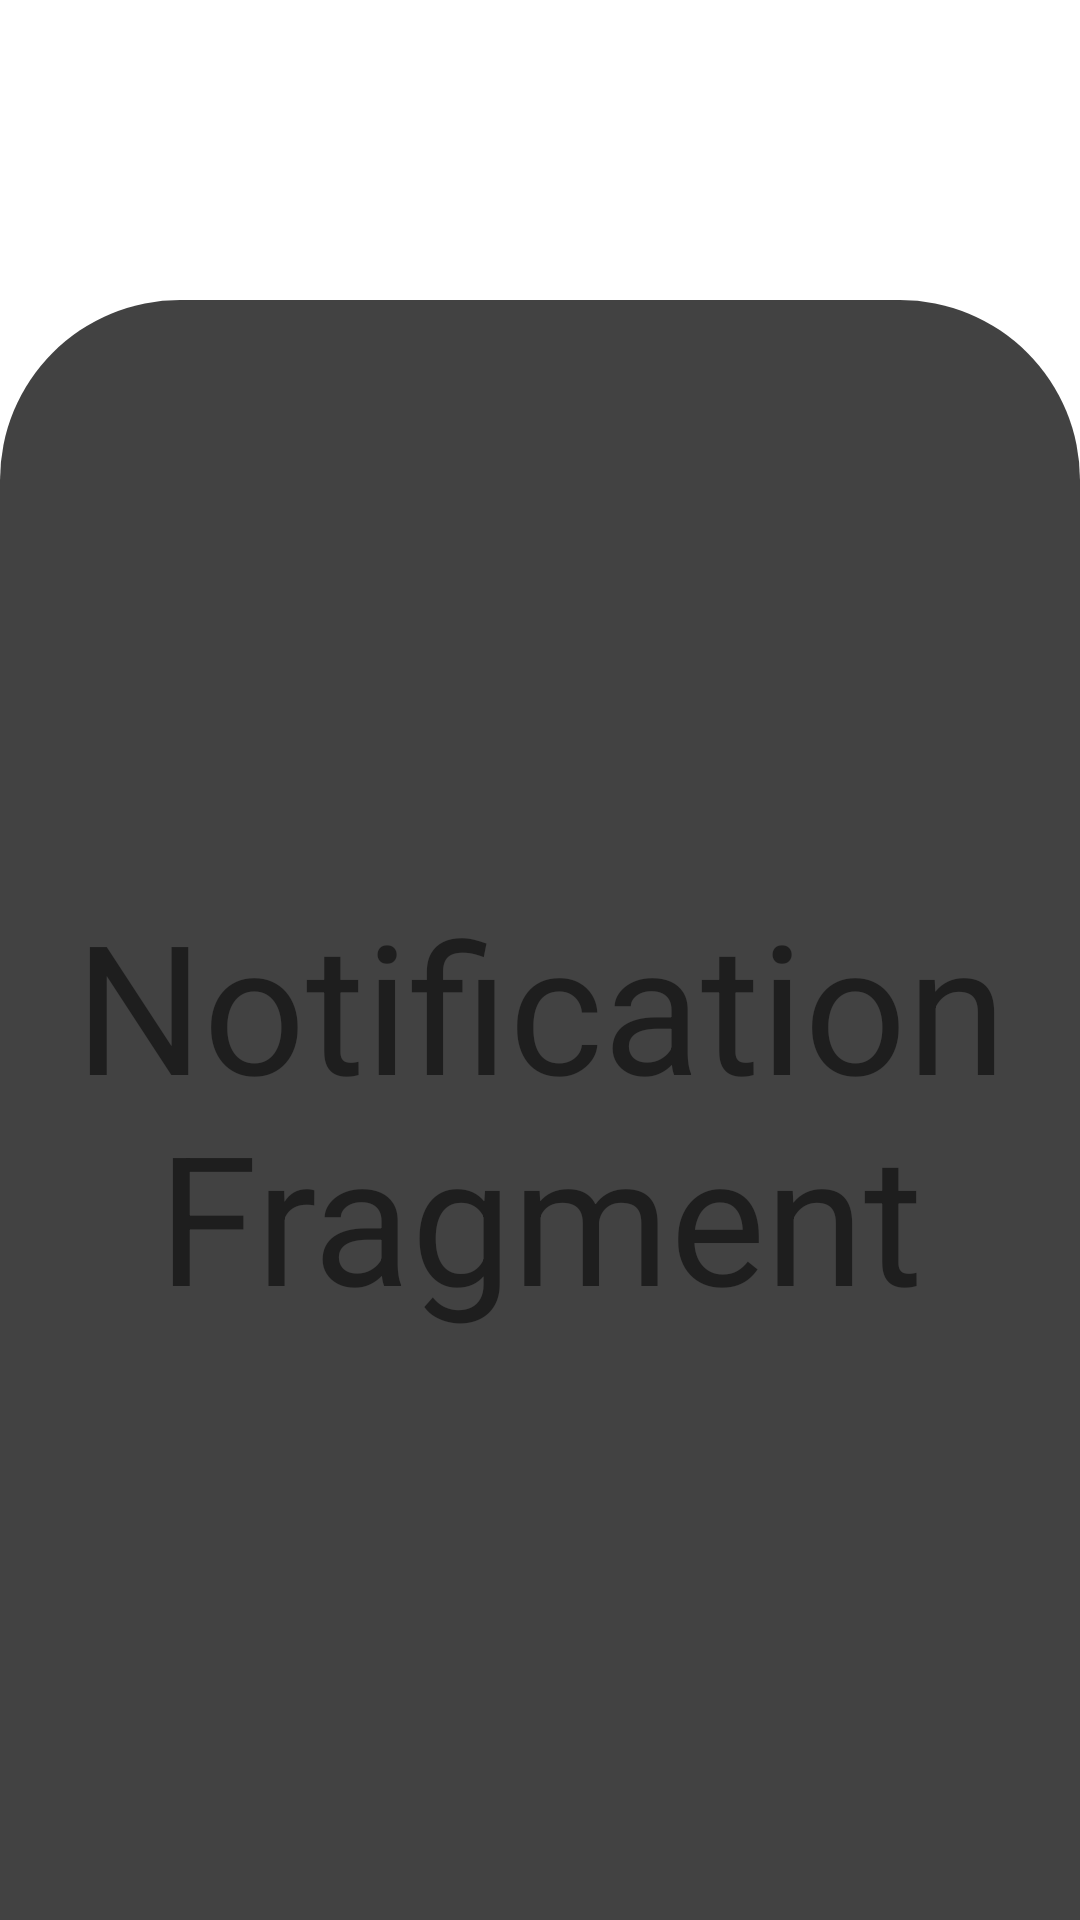

This screen was rendered from an Android layout file. Write that file and the resources it references.
<!-- AndroidManifest.xml: application theme Theme.CS4084_Project_Farm_Market -->
<!-- res/layout/fragment_notification.xml -->
<?xml version="1.0" encoding="utf-8"?>
<androidx.constraintlayout.widget.ConstraintLayout
    xmlns:android="http://schemas.android.com/apk/res/android"
    xmlns:app="http://schemas.android.com/apk/res-auto"
    xmlns:tools="http://schemas.android.com/tools"
    android:layout_width="match_parent"
    android:layout_height="match_parent"
    android:background="@color/royalpurple">

    <androidx.appcompat.widget.Toolbar
        android:id="@+id/notification_toolbar"
        android:layout_width="match_parent"
        android:layout_height="wrap_content"
        android:layout_marginBottom="44dp"
        app:layout_constraintBottom_toTopOf="@+id/home_card"
        app:layout_constraintEnd_toEndOf="parent"
        app:layout_constraintStart_toStartOf="parent"
        app:layout_constraintTop_toTopOf="parent" />


    <androidx.constraintlayout.widget.ConstraintLayout
        android:id="@+id/notification_card"
        android:layout_width="match_parent"
        android:layout_height="match_parent"
        android:layout_marginTop="100dp"
        android:background="@drawable/curve_rec"
        app:layout_constraintBottom_toBottomOf="parent"
        app:layout_constraintEnd_toEndOf="parent"
        app:layout_constraintStart_toStartOf="parent"
        app:layout_constraintTop_toTopOf="parent">

        <TextView
            android:layout_width="match_parent"
            android:layout_height="match_parent"
            android:text="Notification Fragment"
            android:textSize="60dp"
            android:textAlignment="center"
            android:gravity="center"/>

    </androidx.constraintlayout.widget.ConstraintLayout>
</androidx.constraintlayout.widget.ConstraintLayout>
<!-- resources referenced by this layout -->
<resources>
  <!-- drawable curve_rec (drawable) -->
  <?xml version="1.0" encoding="utf-8"?>
  <shape xmlns:android="http://schemas.android.com/apk/res/android">
      android:shape="rectangle">
      <solid android:color="@color/cardview_dark_background"></solid>
  
      <corners android:topLeftRadius="60dp"
          android:topRightRadius="60dp"></corners>
  
  </shape>
  <style name="Theme.CS4084_Project_Farm_Market" parent="Theme.MaterialComponents.DayNight.NoActionBar">
          
          <item name="colorPrimary">@color/royalpurple</item>
          <item name="colorPrimaryVariant">@color/purple_700</item>
          <item name="colorOnPrimary">@color/white</item>
          
          <item name="colorSecondary">@color/rubyred</item>
          <item name="colorSecondaryVariant">@color/teal_700</item>
          <item name="colorOnSecondary">@color/white</item>
          
          <item name="android:statusBarColor" tools:targetApi="l">?attr/colorPrimary</item>
          
      </style>
  <color name="purple_700">#FF3700B3</color>
  <color name="white">#FFFFFFFF</color>
  <color name="rubyred">#9B1D20</color>
  <color name="teal_700">#FF018786</color>
</resources>
